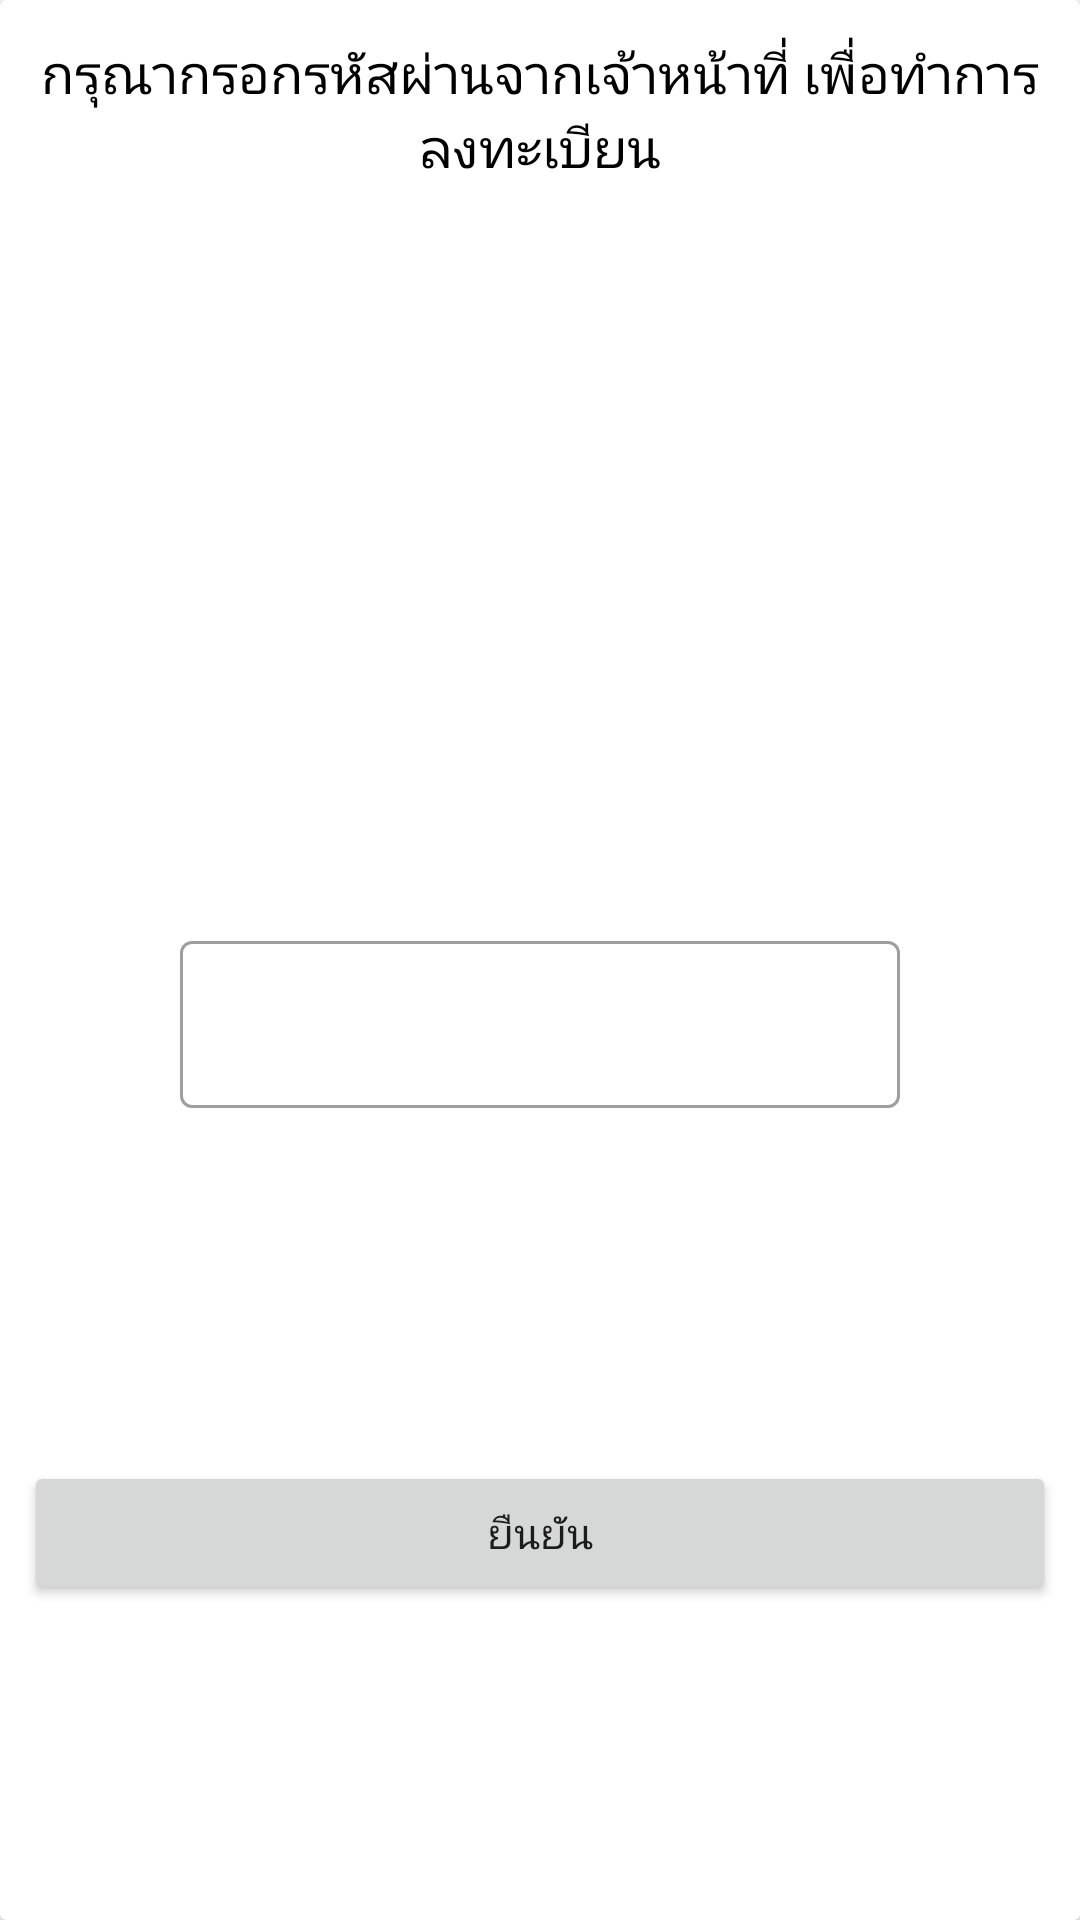

This screen was rendered from an Android layout file. Write that file and the resources it references.
<!-- AndroidManifest.xml: application theme Theme.Tnscpe -->
<!-- res/layout/sign_up_dialog.xml -->
<?xml version="1.0" encoding="utf-8"?>
<androidx.constraintlayout.widget.ConstraintLayout xmlns:android="http://schemas.android.com/apk/res/android"
    xmlns:app="http://schemas.android.com/apk/res-auto"
    android:layout_width="350dp"
    android:layout_height="wrap_content"
    android:layout_gravity="center">

    <androidx.cardview.widget.CardView
        android:layout_width="match_parent"
        android:layout_height="match_parent"
        app:layout_constraintStart_toStartOf="parent"
        app:layout_constraintTop_toTopOf="parent">

        <androidx.constraintlayout.widget.ConstraintLayout
            android:layout_width="match_parent"
            android:layout_height="match_parent">

            <ImageView
                android:id="@+id/image_sign_up_cancel"
                android:layout_width="wrap_content"
                android:layout_height="wrap_content"
                android:layout_marginTop="4dp"
                app:layout_constraintEnd_toEndOf="parent"
                app:layout_constraintTop_toTopOf="parent"
                app:srcCompat="@drawable/ic_baseline_close_24" />

            <TextView
                android:id="@+id/textView4"
                android:layout_width="match_parent"
                android:layout_height="wrap_content"
                android:layout_marginStart="8dp"
                android:layout_marginTop="8dp"
                android:layout_marginEnd="8dp"
                android:fontFamily="sans-serif"
                android:text="@string/key_for_sign_up"
                android:textAlignment="center"
                android:textColor="@color/black"
                android:textSize="18dp"
                app:layout_constraintEnd_toEndOf="parent"
                app:layout_constraintStart_toStartOf="parent"
                app:layout_constraintTop_toBottomOf="@+id/image_sign_up_cancel" />

            <com.google.android.material.textfield.TextInputLayout
                android:id="@+id/key_sign_up_layout"
                style="@style/Widget.MaterialComponents.TextInputLayout.OutlinedBox"
                android:layout_width="240dp"
                android:layout_height="wrap_content"
                android:layout_marginStart="8dp"
                android:layout_marginTop="58dp"
                android:layout_marginEnd="8dp"
                app:errorEnabled="true"
                app:layout_constraintBottom_toBottomOf="parent"
                app:layout_constraintEnd_toEndOf="parent"
                app:layout_constraintStart_toStartOf="parent"
                app:layout_constraintTop_toTopOf="parent">

                <com.google.android.material.textfield.TextInputEditText
                    android:id="@+id/key_sign_up"
                    android:layout_width="match_parent"
                    android:layout_height="wrap_content"
                    android:inputType="textPassword"
                    android:singleLine="true" />
            </com.google.android.material.textfield.TextInputLayout>

            <Button
                android:id="@+id/button_confirm_key_sign_up"
                android:layout_width="match_parent"
                android:layout_height="wrap_content"
                android:layout_marginStart="8dp"
                android:layout_marginEnd="8dp"
                android:layout_marginBottom="8dp"
                android:text="@string/confirm"
                app:layout_constraintBottom_toBottomOf="parent"
                app:layout_constraintEnd_toEndOf="parent"
                app:layout_constraintStart_toStartOf="parent"
                app:layout_constraintTop_toBottomOf="@+id/key_sign_up_layout" />

        </androidx.constraintlayout.widget.ConstraintLayout>

    </androidx.cardview.widget.CardView>

</androidx.constraintlayout.widget.ConstraintLayout>
<!-- resources referenced by this layout -->
<resources>
  <string name="confirm">ยืนยัน</string>
  <string name="key_for_sign_up">กรุณากรอกรหัสผ่านจากเจ้าหน้าที่ เพื่อทำการลงทะเบียน</string>
  <style name="Theme.Tnscpe" parent="Theme.MaterialComponents.DayNight.DarkActionBar">
          
          <item name="colorPrimary">@color/purple_500</item>
          <item name="colorPrimaryVariant">@color/purple_700</item>
          <item name="colorOnPrimary">@color/white</item>
          
          <item name="colorSecondary">@color/teal_200</item>
          <item name="colorSecondaryVariant">@color/teal_700</item>
          <item name="colorOnSecondary">@color/black</item>
          
          <item name="android:statusBarColor" tools:targetApi="l">?attr/colorPrimaryVariant</item>
          
      </style>
  <!-- not gathered from this repository: default colours our renderer supplied (Android Studio template values) -->
  <color name="purple_500">#FF6200EE</color>
  <color name="purple_700">#FF3700B3</color>
  <color name="teal_200">#FF03DAC5</color>
  <color name="teal_700">#FF018786</color>
  <color name="black">#FF000000</color>
  <color name="white">#FFFFFFFF</color>
</resources>
